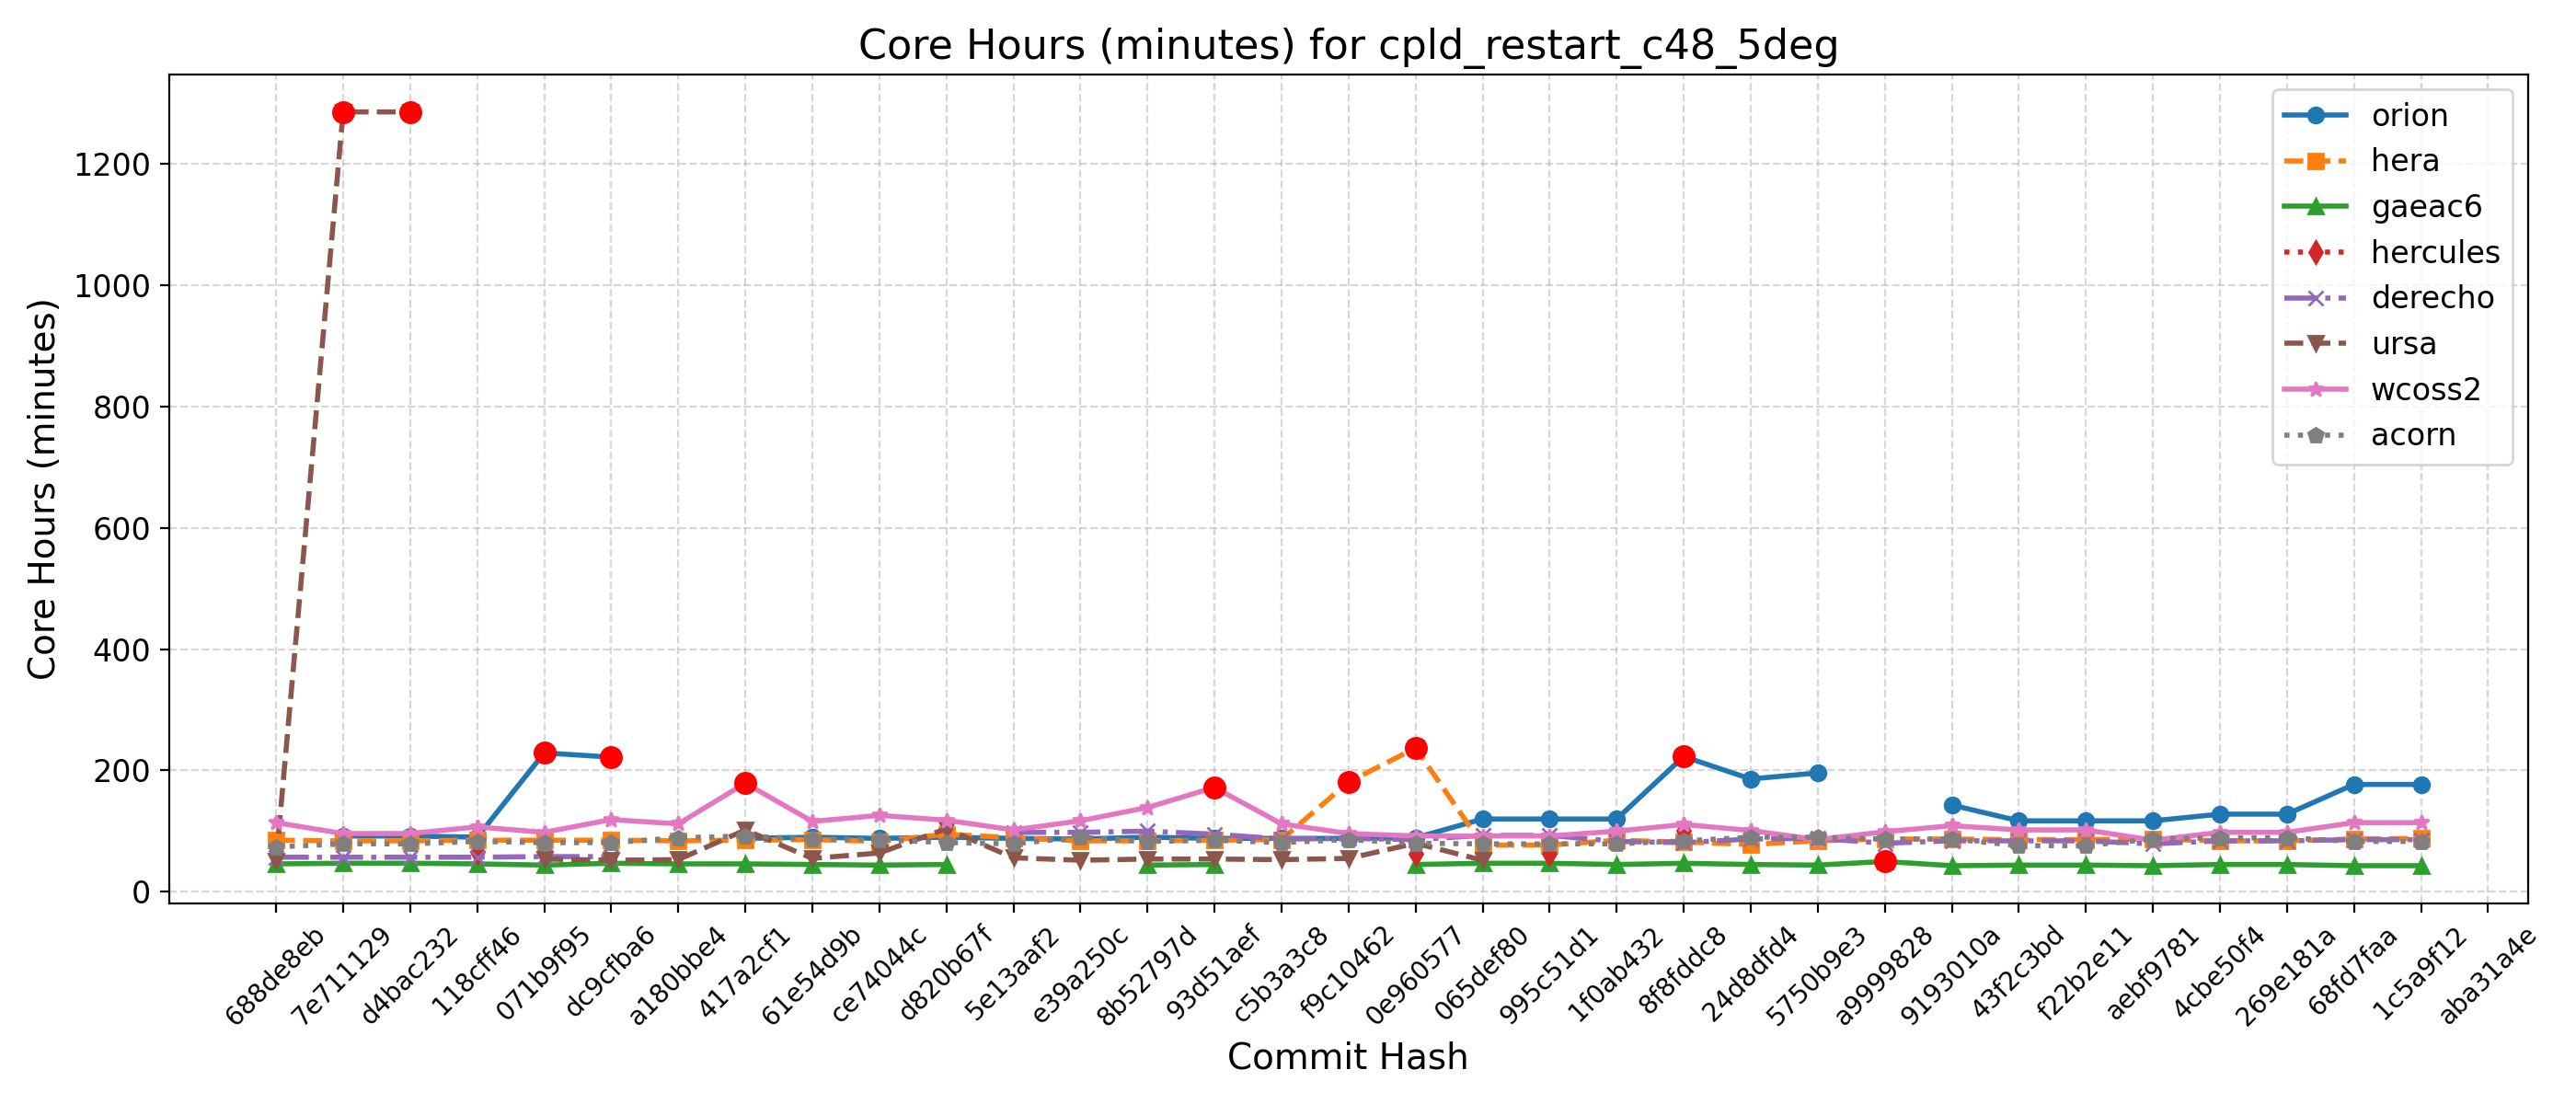

Values plotted in this chart, from the file beside it:
Hash, Date, Message, orion, hera, gaeac6, hercules, derecho, ursa, wcoss2, acorn
688de8eb, 2025-09-04, Fix default cdmbgwd settings (#2788), , 85, 46, , 57, 51, 114, 74
7e711129, 2025-09-02, Use container with spack stack 1.9.2 (#2…, 92, 84, 47, , 57, 1286, 96, 79
d4bac232, 2025-08-29, MPAS dycore + Atmosphere Generalization …, 92, 84, 47, , 57, 1286, 96, 79
118cff46, 2025-08-25, Add FV3 grid mask for regional domains t…, 90, 85, 46, 65, 57, , 107, 83
071b9f95, 2025-08-22, Fix Restart IAU and Ultra-Low Reproducib…, 229, 85, 44, , 58, 54, 98, 81
dc9cfba6, 2025-08-19, Update CICE through 2025-07 and switch t…, 222, 85, 47, , 58, 52, 119, 81
a180bbe4, 2025-08-15, FV3: Fix Prate_avg and UPP call freq + F…, , 84, 46, , , 53, 112, 89
417a2cf1, 2025-08-13, Fix conus13km tests restart and decompos…, 88, 85, 46, , , 102, 179, 92
61e54d9b, 2025-08-11, Add two-way ocean-wave coupling feature …, 90, 86, 45, , , 55, 116, 87
ce74044c, 2025-08-06, Create a user-friendly "process model" t…, 88, 83, 44, , , 64, 126, 86
d820b67f, 2025-08-01, Update GOCART to v2.4.3 (#2819), 90, 95, 45, , , 104, 118, 81
5e13aaf2, 2025-07-29, Update DATM meshes and switch to bilinea…, 88, 89, , , 98, 56, 102, 79
e39a250c, 2025-07-24, Update FV3 hash to include UPP ss192/Urs…, 87, 84, , , 98, 52, 117, 90
8b52797d, 2025-07-21, Combination of 2684,2707,2771 (MERRA2 3-…, 90, 84, 44, , 100, 54, 139, 83
93d51aef, 2025-07-17, Exporting Canopy Variables from AQM to F…, 88, 85, 45, , 95, 54, 172, 85
c5b3a3c8, 2025-07-14, GFDLMP-v3 and TEMPO MP microphysics (#25…, 88, 86, , , 87, 53, 112, 81
f9c10462, 2025-07-11, Combination of several CCPP-physics PRs …, 88, 181, , , 88, 55, 96, 86
0e960577, 2025-07-09, Combination #2777 (maintask writes CMEPS…, 89, 237, 45, 62, 86, 80, 92, 80
065def80, 2025-07-07, Port UFS-WM to Ursa (#2471), 120, 77, 47, , 93, 52, 92, 79
995c51d1, 2025-07-03, Upgrade UFS-WM to spack-stack/1.9.2 (#26…, 120, 77, 47, 62, 93, , 92, 79
1f0ab432, 2025-07-01, Reduce WW3 memory use (#2624), 120, 85, 45, , 83, , 100, 79
8f8fddc8, 2025-06-30, Bring in scale-aware 3DTKE related chang…, 223, 82, 47, 101, 81, , 111, 84
24d8dfd4, 2025-06-26, Slight modification in orographic gravit…, 186, 78, 45, , 87, , 101, 90
5750b9e3, 2025-06-20, gcycle update (#2747), 196, 84, 44, , 88, , 86, 90
a9999828, 2025-06-12, Add a new parameter in dycore to control…, , 87, 50, , 80, , 99, 87
9193010a, 2025-06-06, In Noah-MP, set zero for canopy liquid a…, 143, 87, 43, , 84, , 109, 87
43f2c3bd, 2025-06-04, Urgent Documentation Update for HSD Capa…, 117, 86, 44, , 84, , 102, 76
f22b2e11, 2025-06-02, Bug fix for surface roughness calculatio…, 117, 86, 44, , 84, , 102, 76
aebf9781, 2025-05-27, Fix bug to improve wave initialization b…, 117, 87, 43, , 79, , 85, 87
4cbe50f4, 2025-05-23, Add idealized, regional tropical cyclone…, 128, 84, 45, , 84, , 98, 89
269e181a, 2025-05-23, Add GFSv17 IAU restart tests without wav…, 128, 84, 45, , 84, , 98, 89
68fd7faa, 2025-05-15, Enable Hera, Hercules Gnu tests: cpld_de…, 177, 87, 43, , 86, , 114, 83
1c5a9f12, 2025-05-09, Add "ultra low" coupled configurations t…, 177, 88, 43, , 86, , 114, 83
aba31a4e, 2025-05-06, Resolve miscellaneous WM issues and upda…, , , , , , , , 
b81282e5, 2025-05-05, Switch to vector remapping and bilinear …, , , , , , , , 
5a297a6e, 2025-05-02, improve coupled model startup cost for w…, , , , , , , , 
ff162f36, 2025-05-01, NSSL MP scheme updates + Stochastic Phys…, , , , , , , , 
9e4778cd, 2025-04-25, Loosen restriction on optional arguments…, , , , , , , , 
4a566203, 2025-04-23, CMake Atmosphere Dycore Generalization +…, , , , , , , , 
4f0111b2, 2025-04-21, Add CMEPS log file at restart write; IAU…, , , , , , , , 
c0d4de3c, 2025-04-18, Update mom6 to its main repository 20250…, , , , , , , , 
7cc588ae, 2025-04-16, Add PIO configuration variables for CMEP…, , , , , , , , 
9b9a6304, 2025-04-11, Memcheck fixes (#2655), , , , , , , , 
4e75e7b4, 2025-04-10, Update upp submodule to the latest UPP (…, , , , , , , , 
69d03840, 2025-04-07, Use ESMF Redist instead of Remap for FV3…, , , , , , , , 
0d1af3e3, 2025-04-02, Convert GFS DDTs from blocked data struc…, , , , , , , , 
6ece76a2, 2025-03-28, Update WW3  by merging develop  as of 20…, , , , , , , , 
c5f801e4, 2025-03-27, Sync CDEPS and CMEPS to ESCOMP (#2664), , , , , , , , 
f7d8b0cd, 2025-03-26, Add support for FV3 native grid (cubed s…, , , , , , , , 
a8c1628d, 2025-03-24, Introduce prognostic updraft velocity to…, , , , , , , , 
